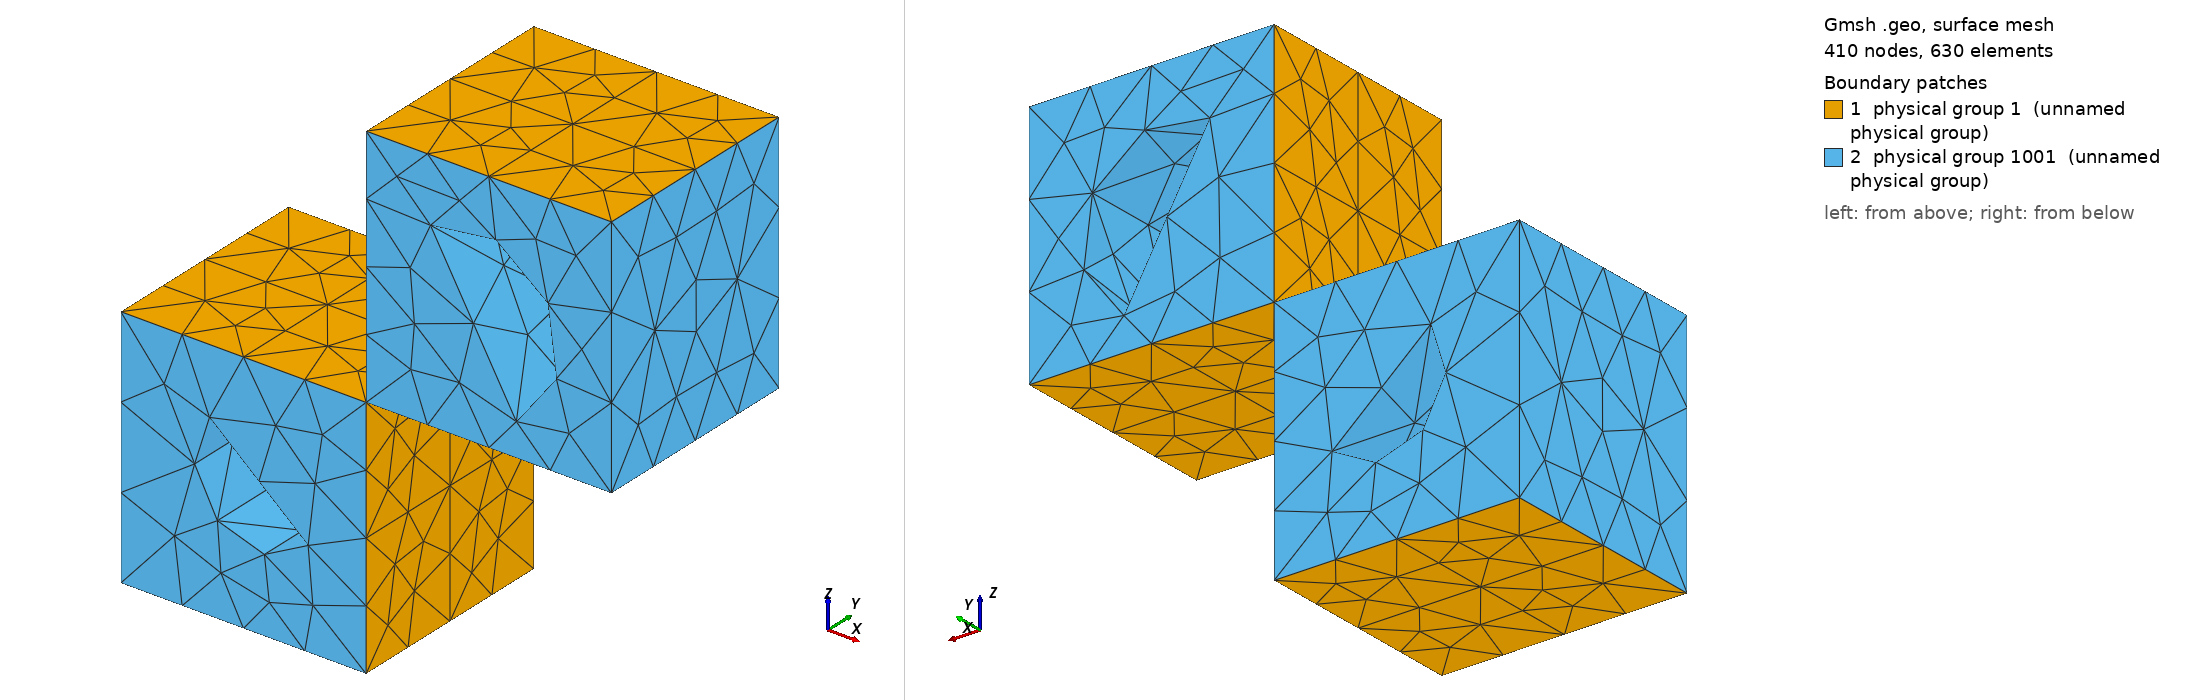

Gmsh geometry script, surface-meshed: 410 nodes, 630 surface elements. Boundary patches (legend numbers): 1 physical group 1 (unnamed physical group), 2 physical group 1001 (unnamed physical group). Left view from above one corner, right view from below the opposite corner. Legend entries are the model's physical surfaces. The drawing asked Gmsh for element sizes between 1% and 20% of the model's largest extent; the script's own settings can give other sizes.

=== wg_lech03fig7_h4.geo (drawn) ===
Point(1) = {0,0,0,0.00428625};
Point(2) = {0,0,0.005715,0.00428625};
Point(3) = {0,0,0.01143,0.00428625};
Point(4) = {0,0,0.017145,0.00428625};
Point(5) = {0,0,0.02286,0.00428625};
Point(6) = {0,0,0.028575,0.00428625};
Point(7) = {0,0,0.03429,0.00428625};
Point(8) = {0,0,0.040005,0.00428625};
Point(9) = {0,0,0.04572,0.00428625};
Point(10) = {0,0.00508,0,0.00428625};
Point(11) = {0,0.00508,0.005715,0.00428625};
Point(12) = {0,0.00508,0.01143,0.00428625};
Point(13) = {0,0.00508,0.017145,0.00428625};
Point(14) = {0,0.00508,0.02286,0.00428625};
Point(15) = {0,0.00508,0.028575,0.00428625};
Point(16) = {0,0.00508,0.03429,0.00428625};
Point(17) = {0,0.00508,0.040005,0.00428625};
Point(18) = {0,0.00508,0.04572,0.00428625};
Point(19) = {0,0.01016,0,0.00428625};
Point(20) = {0,0.01016,0.005715,0.00428625};
Point(21) = {0,0.01016,0.01143,0.00428625};
Point(22) = {0,0.01016,0.017145,0.00428625};
Point(23) = {0,0.01016,0.02286,0.00428625};
Point(24) = {0,0.01016,0.028575,0.00428625};
Point(25) = {0,0.01016,0.03429,0.00428625};
Point(26) = {0,0.01016,0.040005,0.00428625};
Point(27) = {0,0.01016,0.04572,0.00428625};
Point(28) = {0.005715,0,0,0.00428625};
Point(29) = {0.005715,0,0.005715,0.00428625};
Point(30) = {0.005715,0,0.01143,0.00428625};
Point(31) = {0.005715,0,0.017145,0.00428625};
Point(32) = {0.005715,0,0.02286,0.00428625};
Point(33) = {0.005715,0,0.028575,0.00428625};
Point(34) = {0.005715,0,0.03429,0.00428625};
Point(35) = {0.005715,0,0.040005,0.00428625};
Point(36) = {0.005715,0,0.04572,0.00428625};
Point(37) = {0.005715,0.00508,0,0.00428625};
Point(38) = {0.005715,0.00508,0.005715,0.00428625};
Point(39) = {0.005715,0.00508,0.01143,0.00428625};
Point(40) = {0.005715,0.00508,0.017145,0.00428625};
Point(41) = {0.005715,0.00508,0.02286,0.00428625};
Point(42) = {0.005715,0.00508,0.028575,0.00428625};
Point(43) = {0.005715,0.00508,0.03429,0.00428625};
Point(44) = {0.005715,0.00508,0.040005,0.00428625};
Point(45) = {0.005715,0.00508,0.04572,0.00428625};
Point(46) = {0.005715,0.01016,0,0.00428625};
Point(47) = {0.005715,0.01016,0.005715,0.00428625};
Point(48) = {0.005715,0.01016,0.01143,0.00428625};
Point(49) = {0.005715,0.01016,0.017145,0.00428625};
Point(50) = {0.005715,0.01016,0.02286,0.00428625};
Point(51) = {0.005715,0.01016,0.028575,0.00428625};
Point(52) = {0.005715,0.01016,0.03429,0.00428625};
Point(53) = {0.005715,0.01016,0.040005,0.00428625};
Point(54) = {0.005715,0.01016,0.04572,0.00428625};
Point(55) = {0.01143,0,0,0.00428625};
Point(56) = {0.01143,0,0.005715,0.00428625};
Point(57) = {0.01143,0,0.01143,0.00428625};
Point(58) = {0.01143,0,0.017145,0.00428625};
Point(59) = {0.01143,0,0.02286,0.00428625};
Point(60) = {0.01143,0,0.028575,0.00428625};
Point(61) = {0.01143,0,0.03429,0.00428625};
Point(62) = {0.01143,0,0.040005,0.00428625};
Point(63) = {0.01143,0,0.04572,0.00428625};
Point(64) = {0.01143,0.00508,0,0.00428625};
Point(65) = {0.01143,0.00508,0.005715,0.00428625};
Point(66) = {0.01143,0.00508,0.01143,0.00428625};
Point(67) = {0.01143,0.00508,0.017145,0.00428625};
Point(68) = {0.01143,0.00508,0.02286,0.00428625};
Point(69) = {0.01143,0.00508,0.028575,0.00428625};
Point(70) = {0.01143,0.00508,0.03429,0.00428625};
Point(71) = {0.01143,0.00508,0.040005,0.00428625};
Point(72) = {0.01143,0.00508,0.04572,0.00428625};
Point(73) = {0.01143,0.01016,0,0.00428625};
Point(74) = {0.01143,0.01016,0.005715,0.00428625};
Point(75) = {0.01143,0.01016,0.01143,0.00428625};
Point(76) = {0.01143,0.01016,0.017145,0.00428625};
Point(77) = {0.01143,0.01016,0.02286,0.00428625};
Point(78) = {0.01143,0.01016,0.028575,0.00428625};
Point(79) = {0.01143,0.01016,0.03429,0.00428625};
Point(80) = {0.01143,0.01016,0.040005,0.00428625};
Point(81) = {0.01143,0.01016,0.04572,0.00428625};
Point(82) = {0.017145,0,0,0.00428625};
Point(83) = {0.017145,0,0.005715,0.00428625};
Point(84) = {0.017145,0,0.01143,0.00428625};
Point(85) = {0.017145,0,0.017145,0.00428625};
Point(86) = {0.017145,0,0.02286,0.00428625};
Point(87) = {0.017145,0,0.028575,0.00428625};
Point(88) = {0.017145,0,0.03429,0.00428625};
Point(89) = {0.017145,0,0.040005,0.00428625};
Point(90) = {0.017145,0,0.04572,0.00428625};
Point(91) = {0.017145,0.00508,0,0.00428625};
Point(92) = {0.017145,0.00508,0.005715,0.00428625};
Point(93) = {0.017145,0.00508,0.01143,0.00428625};
Point(94) = {0.017145,0.00508,0.017145,0.00428625};
Point(95) = {0.017145,0.00508,0.02286,0.00428625};
Point(96) = {0.017145,0.00508,0.028575,0.00428625};
Point(97) = {0.017145,0.00508,0.03429,0.00428625};
Point(98) = {0.017145,0.00508,0.040005,0.00428625};
Point(99) = {0.017145,0.00508,0.04572,0.00428625};
Point(100) = {0.017145,0.01016,0,0.00428625};
Point(101) = {0.017145,0.01016,0.005715,0.00428625};
Point(102) = {0.017145,0.01016,0.01143,0.00428625};
Point(103) = {0.017145,0.01016,0.017145,0.00428625};
Point(104) = {0.017145,0.01016,0.02286,0.00428625};
Point(105) = {0.017145,0.01016,0.028575,0.00428625};
Point(106) = {0.017145,0.01016,0.03429,0.00428625};
Point(107) = {0.017145,0.01016,0.040005,0.00428625};
Point(108) = {0.017145,0.01016,0.04572,0.00428625};
Point(109) = {0.02286,0,0,0.00428625};
Point(110) = {0.02286,0,0.005715,0.00428625};
Point(111) = {0.02286,0,0.01143,0.00428625};
Point(112) = {0.02286,0,0.017145,0.00428625};
Point(113) = {0.02286,0,0.02286,0.00428625};
Point(114) = {0.02286,0,0.028575,0.00428625};
Point(115) = {0.02286,0,0.03429,0.00428625};
Point(116) = {0.02286,0,0.040005,0.00428625};
Point(117) = {0.02286,0,0.04572,0.00428625};
Point(118) = {0.02286,0.00508,0,0.00428625};
Point(119) = {0.02286,0.00508,0.005715,0.00428625};
Point(120) = {0.02286,0.00508,0.01143,0.00428625};
Point(121) = {0.02286,0.00508,0.017145,0.00428625};
Point(122) = {0.02286,0.00508,0.02286,0.00428625};
Point(123) = {0.02286,0.00508,0.028575,0.00428625};
Point(124) = {0.02286,0.00508,0.03429,0.00428625};
Point(125) = {0.02286,0.00508,0.040005,0.00428625};
Point(126) = {0.02286,0.00508,0.04572,0.00428625};
Point(127) = {0.02286,0.01016,0,0.00428625};
Point(128) = {0.02286,0.01016,0.005715,0.00428625};
Point(129) = {0.02286,0.01016,0.01143,0.00428625};
Point(130) = {0.02286,0.01016,0.017145,0.00428625};
Point(131) = {0.02286,0.01016,0.02286,0.00428625};
Point(132) = {0.02286,0.01016,0.028575,0.00428625};
Point(133) = {0.02286,0.01016,0.03429,0.00428625};
Point(134) = {0.02286,0.01016,0.040005,0.00428625};
Point(135) = {0.02286,0.01016,0.04572,0.00428625};
Line(1) = {3,30};
Line(2) = {5,32};
Line(3) = {12,39};
Line(4) = {14,41};
Line(5) = {21,48};
Line(6) = {23,50};
Line(7) = {30,57};
Line(8) = {32,59};
Line(9) = {39,66};
Line(10) = {41,68};
Line(11) = {48,75};
Line(12) = {50,77};
Line(13) = {59,86};
Line(14) = {61,88};
Line(15) = {68,95};
Line(16) = {70,97};
Line(17) = {77,104};
Line(18) = {79,106};
Line(19) = {86,113};
Line(20) = {88,115};
Line(21) = {95,122};
Line(22) = {97,124};
Line(23) = {104,131};
Line(24) = {106,133};
Line(25) = {3,12};
Line(26) = {5,14};
Line(27) = {12,21};
Line(28) = {14,23};
Line(29) = {30,39};
Line(30) = {32,41};
Line(31) = {39,48};
Line(32) = {41,50};
Line(33) = {57,66};
Line(34) = {58,67};
Line(35) = {59,68};
Line(36) = {60,69};
Line(37) = {61,70};
Line(38) = {66,75};
Line(39) = {67,76};
Line(40) = {68,77};
Line(41) = {69,78};
Line(42) = {70,79};
Line(43) = {86,95};
Line(44) = {88,97};
Line(45) = {95,104};
Line(46) = {97,106};
Line(47) = {113,122};
Line(48) = {115,124};
Line(49) = {122,131};
Line(50) = {124,133};
Line(51) = {57,58};
Line(52) = {58,59};
Line(53) = {59,60};
Line(54) = {60,61};
Line(55) = {66,67};
Line(56) = {67,68};
Line(57) = {68,69};
Line(58) = {69,70};
Line(59) = {75,76};
Line(60) = {76,77};
Line(61) = {77,78};
Line(62) = {78,79};
Line Loop(1) = {51,34,-55,-33};
Plane Surface(1) = {1};
Line Loop(2) = {52,35,-56,-34};
Plane Surface(2) = {2};
Line Loop(3) = {53,36,-57,-35};
Plane Surface(3) = {3};
Line Loop(4) = {54,37,-58,-36};
Plane Surface(4) = {4};
Line Loop(5) = {55,39,-59,-38};
Plane Surface(5) = {5};
Line Loop(6) = {56,40,-60,-39};
Plane Surface(6) = {6};
Line Loop(7) = {57,41,-61,-40};
Plane Surface(7) = {7};
Line Loop(8) = {58,42,-62,-41};
Plane Surface(8) = {8};
Line Loop(9) = {25,3,-29,-1};
Plane Surface(9) = {9};
Line Loop(10) = {26,4,-30,-2};
Plane Surface(10) = {10};
Line Loop(11) = {27,5,-31,-3};
Plane Surface(11) = {11};
Line Loop(12) = {28,6,-32,-4};
Plane Surface(12) = {12};
Line Loop(13) = {29,9,-33,-7};
Plane Surface(13) = {13};
Line Loop(14) = {30,10,-35,-8};
Plane Surface(14) = {14};
Line Loop(15) = {31,11,-38,-9};
Plane Surface(15) = {15};
Line Loop(16) = {32,12,-40,-10};
Plane Surface(16) = {16};
Line Loop(17) = {35,15,-43,-13};
Plane Surface(17) = {17};
Line Loop(18) = {37,16,-44,-14};
Plane Surface(18) = {18};
Line Loop(19) = {40,17,-45,-15};
Plane Surface(19) = {19};
Line Loop(20) = {42,18,-46,-16};
Plane Surface(20) = {20};
Line Loop(21) = {43,21,-47,-19};
Plane Surface(21) = {21};
Line Loop(22) = {44,22,-48,-20};
Plane Surface(22) = {22};
Line Loop(23) = {45,23,-49,-21};
Plane Surface(23) = {23};
Line Loop(24) = {46,24,-50,-22};
Plane Surface(24) = {24};
Point(136) = {0.01843,0.01016,0.02439589838486225,0.00428625};
Point(137) = {0.01989410161513775,0.01016,0.02986,0.00428625};
Point(138) = {0.01443,0.01016,0.03132410161513775,0.00428625};
Point(139) = {0.01843,0,0.02439589838486225,0.00428625};
Point(140) = {0.01989410161513775,0,0.02986,0.00428625};
Point(141) = {0.01443,0,0.03132410161513775,0.00428625};
Point(142) = {0.01643,0.01016,0.02786,0.00428625};
Point(143) = {0.01643,0,0.02786,0.00428625};
Point(144) = {0.004131866670643065,0.01016,0.01978836282905962,0.00428625};
Point(145) = {0.004501637170940381,0.01016,0.01556186667064306,0.00428625};
Point(146) = {0.008728133329356933,0.01016,0.01593163717094038,0.00428625};
Point(147) = {0.004131866670643065,0,0.01978836282905962,0.00428625};
Point(148) = {0.004501637170940381,0,0.01556186667064306,0.00428625};
Point(149) = {0.008728133329356933,0,0.01593163717094038,0.00428625};
Point(150) = {0.006429999999999999,0.01016,0.01786,0.00428625};
Point(151) = {0.006429999999999999,0,0.01786,0.00428625};
Line(63) = {139,136};
Line(64) = {140,137};
Line(65) = {141,138};
Line(66) = {136,138};
Line(67) = {139,141};
Line(68) = {147,144};
Line(69) = {148,145};
Line(70) = {149,146};
Line(71) = {144,146};
Line(72) = {147,149};
Circle(newc) = {136,142,137};
Circle(newc) = {137,142,138};
Circle(newc) = {139,143,140};
Circle(newc) = {140,143,141};
Circle(newc) = {144,150,145};
Circle(newc) = {145,150,146};
Circle(newc) = {147,151,148};
Circle(newc) = {148,151,149};
Line Loop(81) = {77,-69,-79,68};
Ruled Surface(82) = {81};
Line Loop(83) = {80,70,-78,-69};
Ruled Surface(84) = {83};
Line Loop(85) = {75,64,-73,-63};
Ruled Surface(86) = {85};
Line Loop(87) = {64,74,-65,-76};
Ruled Surface(88) = {87};
Line Loop(89) = {68,71,-70,-72};
Plane Surface(90) = {89};
Line Loop(91) = {66,-65,-67,63};
Plane Surface(92) = {91};
Line(93) = {3,5};
Line(94) = {23,21};
Line(95) = {115,113};
Line(96) = {131,133};
Line Loop(97) = {25,27,-94,-28,-26,-93};
Plane Surface(98) = {97};
Line Loop(99) = {93,2,8,-52,-51,-7,-1};
Line Loop(100) = {79,80,-72};
Plane Surface(101) = {99,100};
Line Loop(102) = {94,5,11,59,60,-12,-6};
Line Loop(103) = {77,78,-71};
Plane Surface(104) = {102,103};
Line Loop(105) = {95,-19,-13,53,54,14,20};
Line Loop(106) = {75,76,-67};
Plane Surface(107) = {105,106};
Line Loop(108) = {47,49,96,-50,-48,95};
Plane Surface(109) = {108};
Line Loop(110) = {24,-96,-23,-17,61,62,18};
Line Loop(111) = {74,-66,73};
Plane Surface(112) = {110,111};
Surface Loop(113) = {112,24,20,8,4,107,109,21,17,19,23,22,18,3,7,92,88,86};
Volume(114) = {113};
Surface Loop(115) = {101,98,9,11,104,15,5,1,2,6,13,16,12,10,14,90,82,84};
Volume(116) = {115};
Physical Surface(1) = {1,2,3,4,5,6,7,8,9,10,11,12,13,14,15,16,17,18,19,20,21,22,23,24};
Physical Surface(1001) = {109,107,112,92,86,88,104,101,84,82,90,98};
Physical Volume(1) = {114,116};
